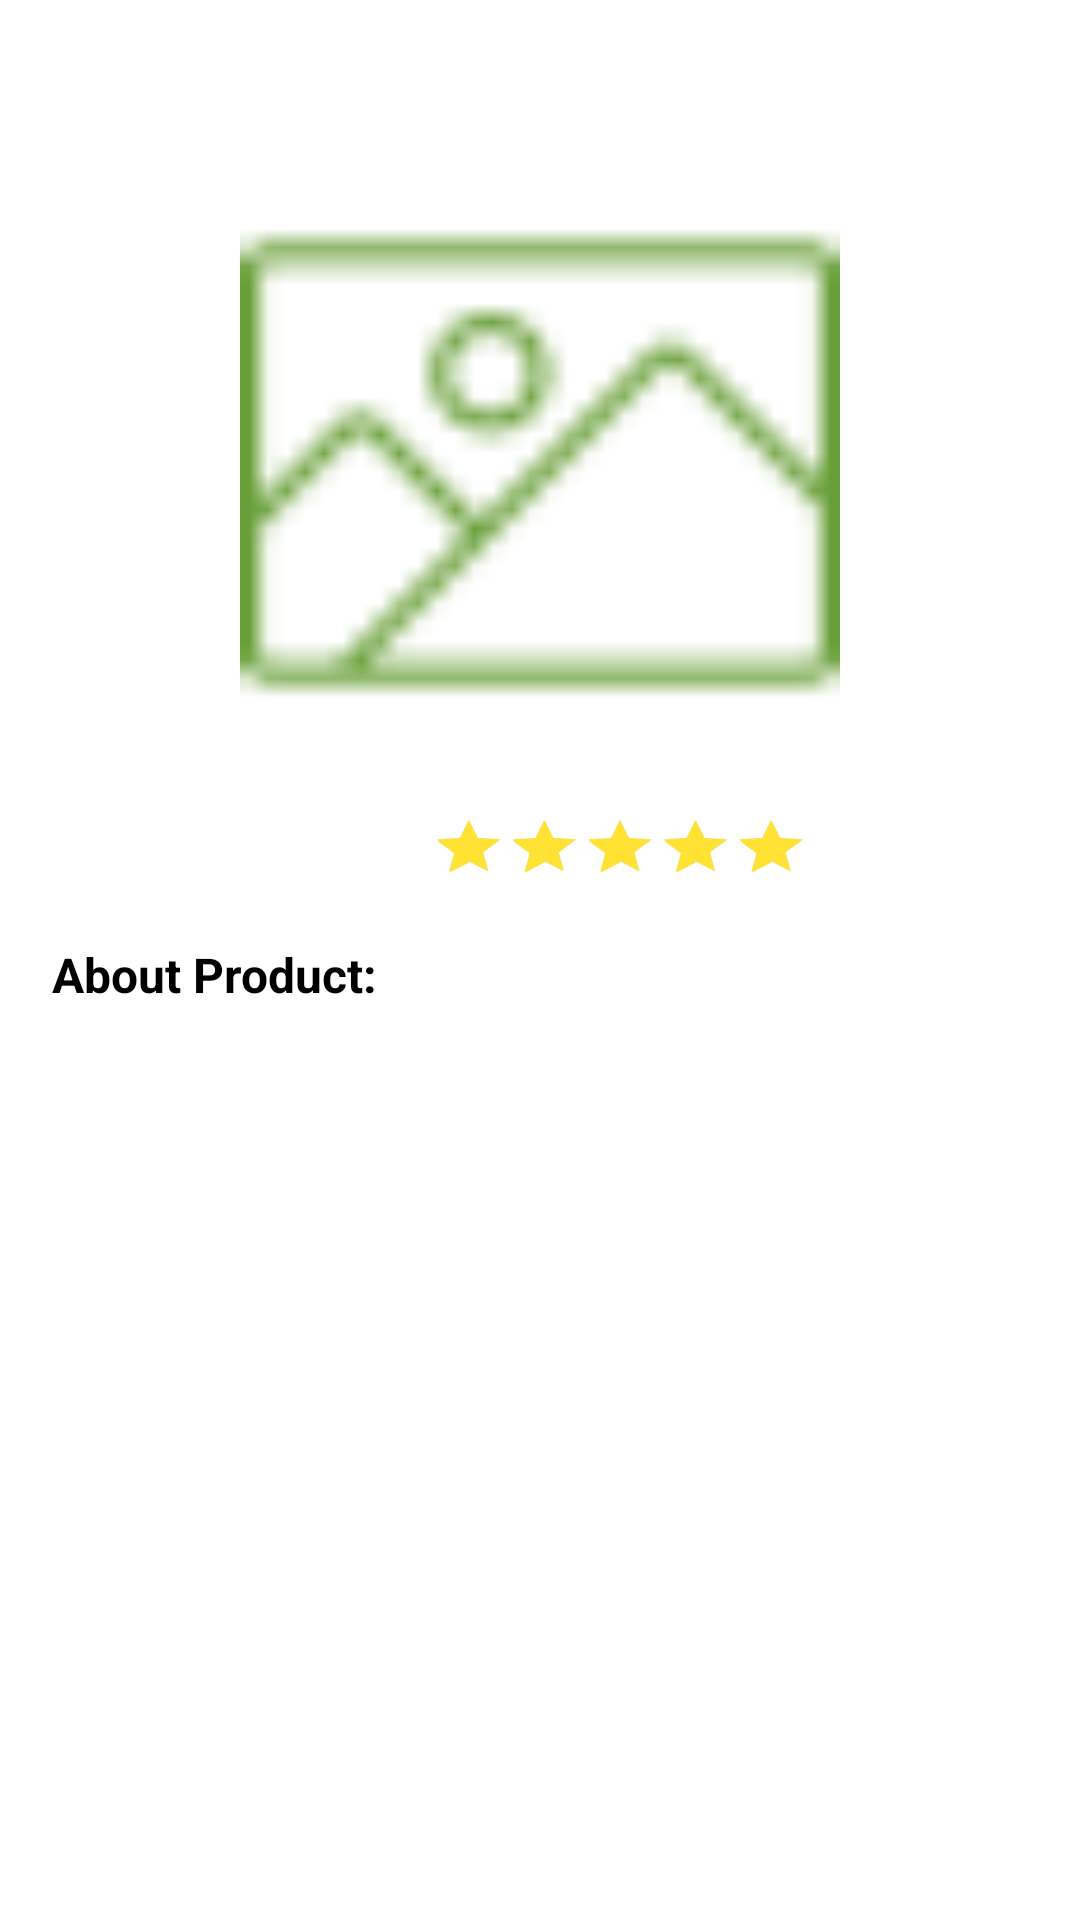

This screen was rendered from an Android layout file. Write that file and the resources it references.
<!-- AndroidManifest.xml: application theme Theme.Store -->
<!-- res/layout/activity_product_details.xml -->
<?xml version="1.0" encoding="utf-8"?>
<androidx.constraintlayout.widget.ConstraintLayout xmlns:android="http://schemas.android.com/apk/res/android"
    xmlns:app="http://schemas.android.com/apk/res-auto"
    xmlns:tools="http://schemas.android.com/tools"
    android:layout_width="match_parent"
    android:layout_height="match_parent"
    android:padding="10dp"
    tools:context=".presentation.productDetails.ProductDetailsActivity">


    <TextView
        android:textAlignment="center"
        android:id="@+id/tv_product_name_dt"
        android:layout_width="wrap_content"
        android:layout_height="wrap_content"
        tools:text="@string/product_name"

        android:textSize="18dp"
        android:textColor="@color/black"
        android:layout_marginTop="10dp"

        app:layout_constraintTop_toTopOf="parent"
        app:layout_constraintStart_toStartOf="parent"
        app:layout_constraintEnd_toEndOf="parent"

        />
    <ImageView
        android:id="@+id/iv_product_pic_dt"
        android:layout_width="200dp"
        android:layout_height="200dp"
        android:layout_marginTop="10dp"
        android:src="@drawable/default_image"
        app:layout_constraintStart_toStartOf="parent"
        app:layout_constraintEnd_toEndOf="parent"
        app:layout_constraintTop_toBottomOf="@+id/tv_product_name_dt"
        />
    <TextView
        android:id="@+id/tv_product_price_dt"
        android:layout_width="wrap_content"
        android:layout_height="wrap_content"
        tools:text="@string/price"
        android:textAlignment="center"
        app:layout_constraintStart_toStartOf="parent"
        app:layout_constraintTop_toBottomOf="@+id/iv_product_pic_dt"
        android:textSize="16dp"
        app:layout_constraintBottom_toTopOf="@id/tv_product_desc_dt"
        app:layout_constraintEnd_toStartOf="@id/rate_product"
        android:layout_marginTop="18dp"
        android:textColor="@color/black"
        android:gravity="center"
        android:textStyle="bold"
        />
    <RatingBar
        android:id="@+id/rate_product"
        style="@style/RatingBar"
        android:layout_width="wrap_content"
        android:layout_height="wrap_content"
        android:numStars="5"
        android:rating="5"
        android:layout_marginTop="10dp"

        app:layout_constraintTop_toBottomOf="@+id/iv_product_pic_dt"
        app:layout_constraintStart_toEndOf="@+id/tv_product_price_dt"
        app:layout_constraintEnd_toEndOf="parent"
        android:isIndicator="false"
        android:scaleX=".7"

        android:scaleY=".6"
        android:stepSize=".1" />


    <TextView
        android:id="@+id/tv_product_desc_dt"
        android:layout_width="wrap_content"
        android:layout_height="wrap_content"
        android:text="@string/about_product"
        android:textAlignment="center"
        android:layout_marginStart="7dp"
        app:layout_constraintStart_toStartOf="parent"
        app:layout_constraintTop_toBottomOf="@+id/tv_product_price_dt"
        android:textSize="16dp"
        android:textStyle="bold"
        android:layout_marginTop="20dp"
        android:textColor="@color/black"
        />

    <TextView
        android:id="@+id/tv_product_desc_dt_value"
        android:layout_width="wrap_content"
        android:layout_height="wrap_content"
        tools:text="@string/about_product"
        android:layout_marginStart="7dp"
        app:layout_constraintStart_toStartOf="parent"
        app:layout_constraintTop_toBottomOf="@+id/tv_product_desc_dt"
        android:textSize="16dp"
        android:layout_marginTop="10dp"
        android:textColor="@color/black"
        />

</androidx.constraintlayout.widget.ConstraintLayout>
<!-- resources referenced by this layout -->
<resources>
  <color name="black">#FF000000</color>
  <!-- drawable default_image: png bitmap (drawable-v24, 1784 bytes) -->
  <string name="about_product">About Product:</string>
  <string name="price">Price</string>
  <string name="product_name">Product name</string>
  <style name="RatingBar" parent="Widget.AppCompat.RatingBar.Indicator">
          <item name="colorControlNormal">@color/white</item>
          <item name="colorControlActivated">@color/golden</item>
      </style>
  <style name="Theme.Store" parent="Theme.MaterialComponents.DayNight.DarkActionBar">
          
          <item name="colorPrimary">@color/grean_700</item>
          <item name="colorPrimaryVariant">@color/grean_200</item>
          <item name="colorOnPrimary">@color/white</item>
          
          <item name="colorSecondary">@color/golden</item>
          <item name="colorSecondaryVariant">@color/golden</item>
          <item name="colorOnSecondary">@color/black</item>
          
          <item name="android:statusBarColor" tools:targetApi="l">?attr/colorPrimaryVariant</item>
          
      </style>
  <color name="white">#FFFFFFFF</color>
  <color name="golden">#ffe234</color>
  <color name="grean_700">#00796B</color>
  <color name="grean_200">#388E3C</color>
</resources>
